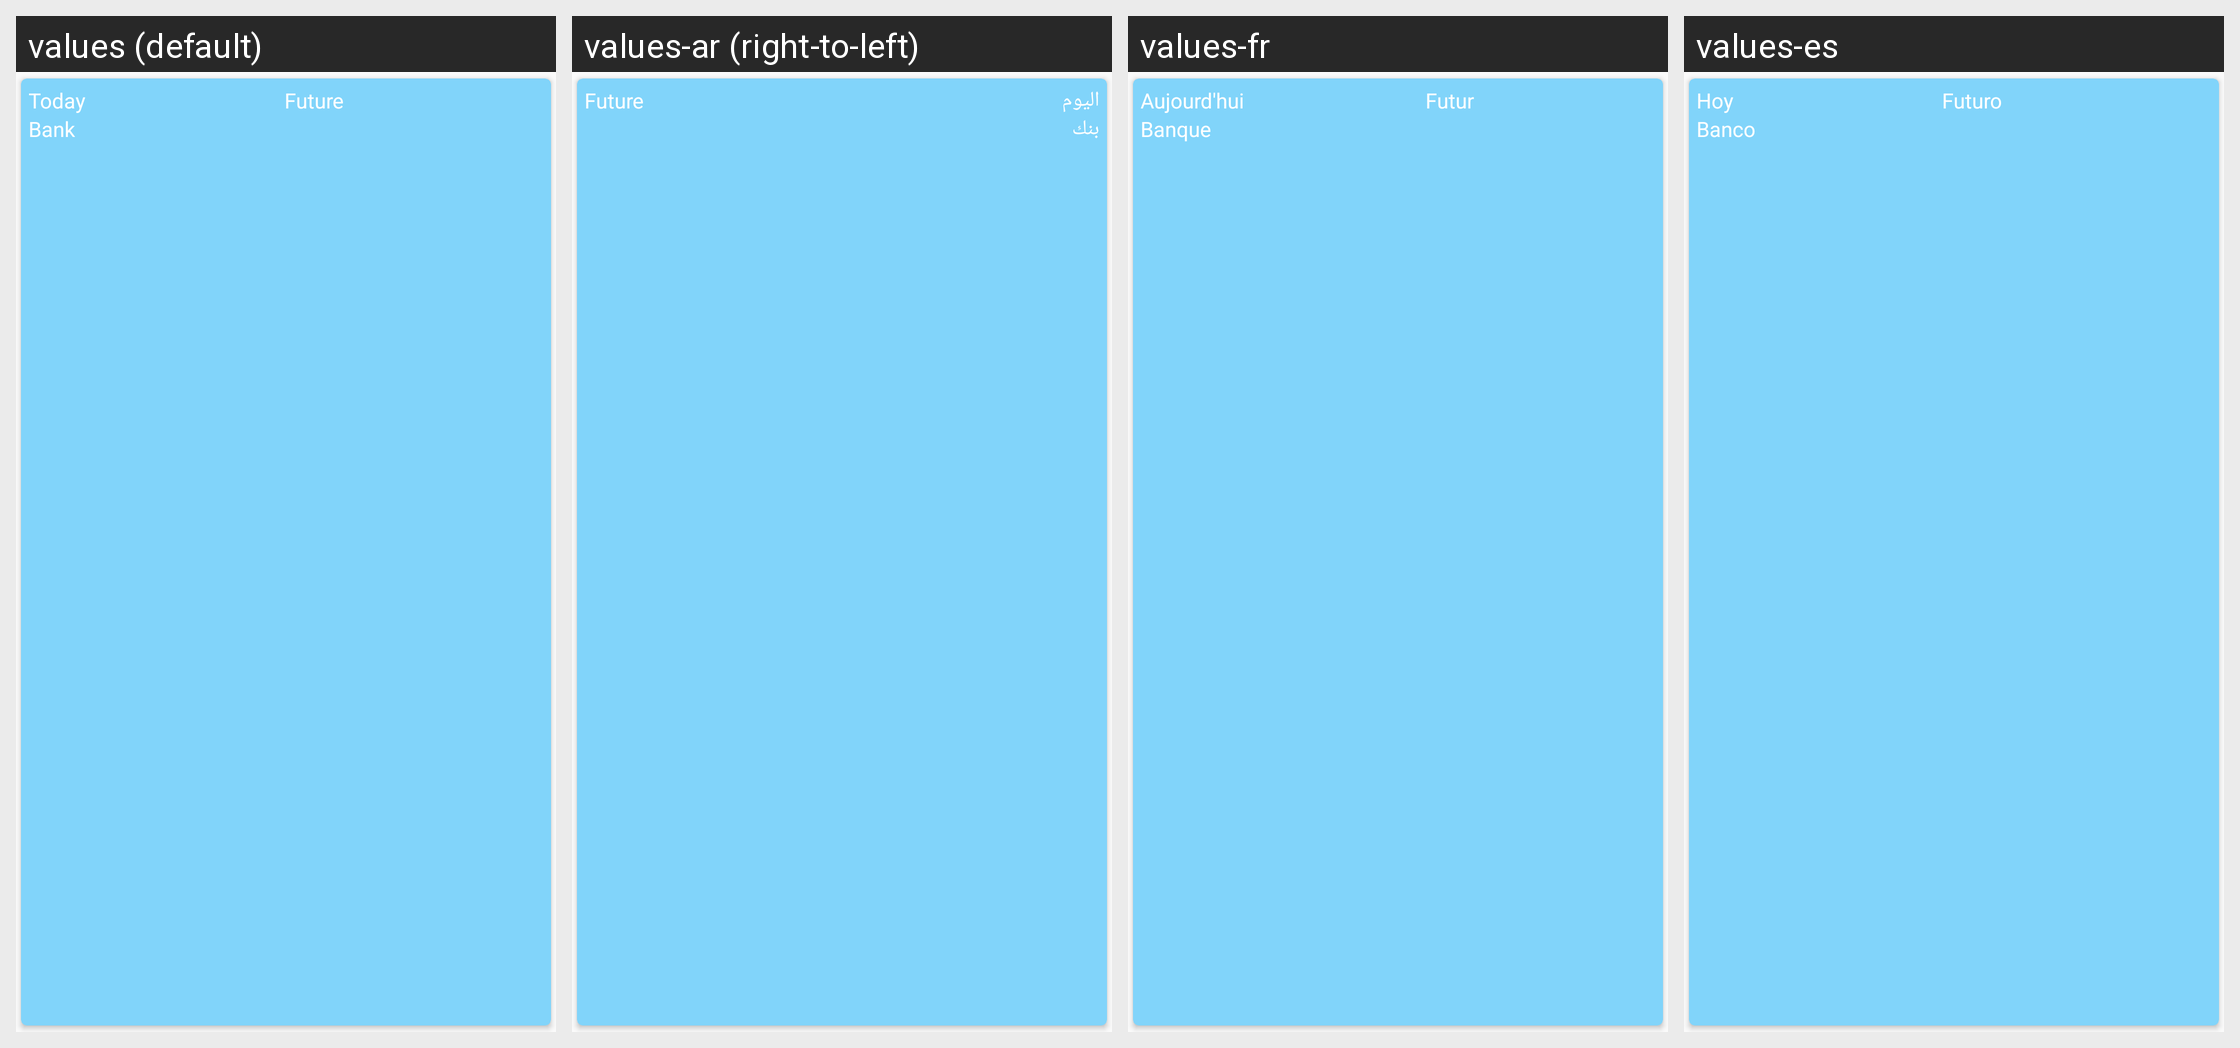

Locale-by-locale string values for the Android screen shown in this grid:
Android screen res/layout/overviewcard.xml rendered under 4 locales, left to right: values (default), values-ar (right-to-left), values-fr, values-es. Device: Nexus 5 (rendered at 1080×1920; each locale shown at half size, 540×960, under a caption strip naming it); theme AppTheme.
Strings drawn on this screen, with the default value and each locale's value (text and hints the layout hard-codes, and strings that could not be matched under every locale, appear in the picture but are not listed):

Today
  values: Today
  values-ar: اليوم
  values-fr: Aujourd'hui
  values-es: Hoy

Future
  values: Future
  values-ar: Future  [not translated; the default value is used]
  values-fr: Futur
  values-es: Futuro

Bank
  values: Bank
  values-ar: بنك
  values-fr: Banque
  values-es: Banco
